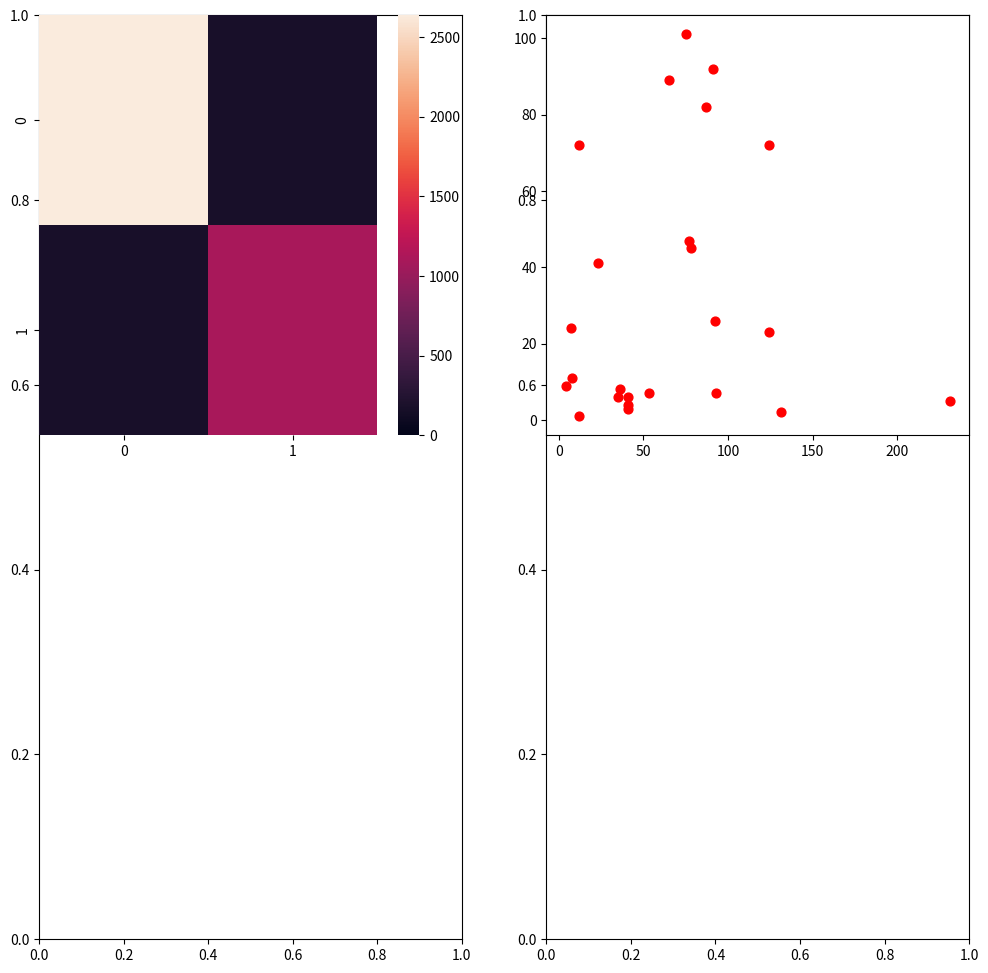

This figure's Python source: (Note: this script raises an exception after producing the figure.)
def covariance(x, y):
    """
    This function takes two lists, arrays, Series, dataframe and outputs covariance value.
    Basically quantifying the relationship between x and y.
    :param x: Input a list, array, Series or a dataframe for x
    :param y: Input a list, array, Series or a dataframe for y
    return: joint variability between x and y (or) just covariance(x,y)
    """
    try:
        import numpy as np
        x_mean = np.mean(x)
        y_mean = np.mean(y)
        cov_nu = 0
        for i, j in zip(x, y):
            temp = cov_nu
            cov_nu = (i - x_mean) * (j - y_mean)
            cov_nu = temp + cov_nu
        return cov_nu/(len(x))

    except Exception as e:
        return e


def covariance_plotting(x, y):
    """
    covariance_plotting function returns the variance matrix and the spread of data using scatter plot.
    :param x: Input a list, array, Series or a dataframe for x
    :param y: Input a list, array, Series or a dataframe for y
    :return: covariance and scatter plot using seaborn
    """
    try:
        # Imports
        import matplotlib.pyplot as plt
        import seaborn as sns, numpy as np

        data = np.array([x, y]).T  # clubbing both the arrays
        covariance_matrix = np.cov(data, rowvar=False, bias=True)

        fig, ax = plt.subplots(nrows=1, ncols=2)
        fig.set_size_inches(12, 12)
        ax0 = plt.subplot(2, 2, 1)
        sns.heatmap(covariance_matrix, vmin=0)
        ax1 = plt.subplot(2, 2, 2)
        ax1.scatter(x, y, color='red', s=40)
        plt.show()

    except Exception as e:
        return e

    finally:
        import numpy, matplotlib.pyplot as plt
        filename = "C:/Users" + "/" + str(numpy.random.randint(65674737)) + ".png"
        plt.savefig(filename)


# x = [10, 20, 30, 40]
# y = [50, 60, 70, 80]
x = [12, 131, 41, 41, 231, 41, 53, 36, 4, 75, 8, 7, 35, 93, 124, 23, 78, 92, 124, 12, 65, 77, 87, 91]
y = [1, 2, 3, 4, 5, 6, 7, 8, 9, 101, 11, 24, 6, 7, 23, 41, 45, 26, 72, 72, 89, 47, 82, 92]
print("\nCovariance of\n", x, "\nand\n", y, "\nis:", covariance(x, y))
covariance_plotting(x, y)

